Run: headless pygame with SDL's dummy video driver; simulated clock (each Clock.tick advances the game by its frame time, no real sleeping); random seed 0; keys injected as events and as key.get_pressed() state; mouse plan: one left click at the window centre at the start of phase 2, then a move to the lower-right quarter at the start of phase 3.
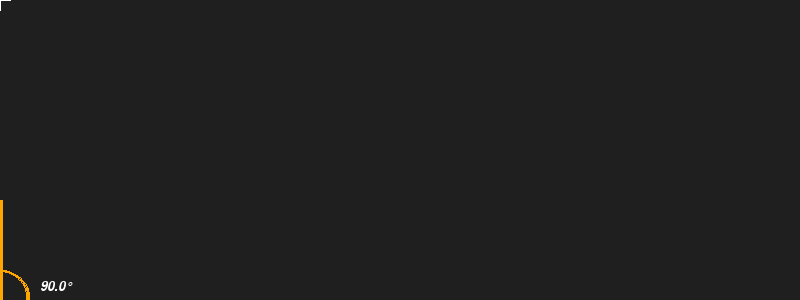
Frame 1 of 4 · flips 1–60 · no input
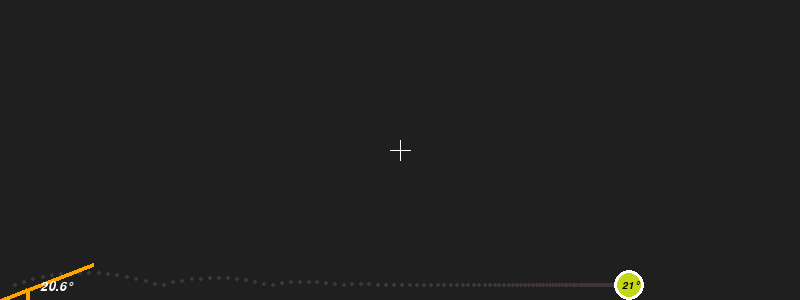
Frame 2 of 4 · flips 61–180 · clicked the window centre · tapped SPACE, RETURN · held RIGHT (→), D
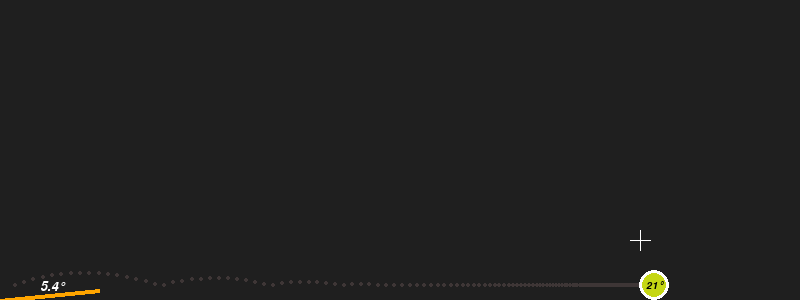
Frame 3 of 4 · flips 181–300 · moved the mouse to the lower-right quarter · held DOWN (↓), S
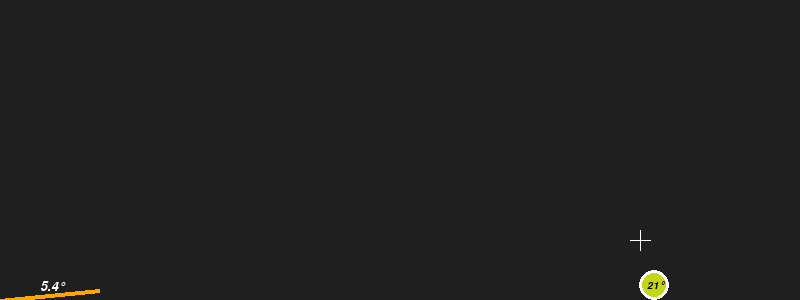
Frame 4 of 4 · flips 301–420 · held LEFT (←), A, UP (↑), W

The pygame program that drew these frames:

import pygame
import random
import math
import sys

pygame.init()
pygame.display.set_caption("projectile motion")
pygame.mouse.set_visible(False)

SCREEN_HEIGHT, SCREEN_WIDTH, FPS = 300, 800, 60
BG_COLOR, LINE_COLOR, ANGLE_COLOR = pygame.Color("grey12"), "orange", "orange"
screen = pygame.display.set_mode((SCREEN_WIDTH, SCREEN_HEIGHT))
clock = pygame.time.Clock()

def random_color():
    return (
        random.randint(0, 255),
        random.randint(0, 255),
        random.randint(0, 255)
    )

def add_text(text, position, size, color):
    font_size = size
    font = pygame.font.Font(None, font_size)
    font.set_italic(True)
    font.set_bold(False)
    text_surface = font.render(text, True, color)
    screen.blit(text_surface, position)

class Ball:
    def __init__(self, gravity, angle, power):
        self.color = random_color()
        self.path_color = "#3e3636"
        self.path_radius = 2
        self.radius = 15
        self.angle = angle
        self.power = power
        self.x = self.radius
        self.y = SCREEN_HEIGHT - self.radius
        self.gravity = gravity * 15
        self.mass = 10
        self.vx = math.cos(self.angle) * self.power
        self.vy = -math.sin(self.angle) * self.power
        self.time = 1 / FPS
        self.x_damping = 0.97
        self.y_damping = 0.9
        self.is_moving = True
        self.paths = []

    def draw(self):
        pygame.draw.circle(screen, "white", (self.x, self.y), self.radius)
        pygame.draw.circle(screen, self.color, (self.x, self.y), self.radius - 3)

        if self.is_moving:
            self.paths.append((self.x, self.y))

    def add_gravity(self):
        self.vy += self.gravity * self.time
        self.y += (self.vy * self.time) + (0.5 * self.gravity * (self.time**2))

    def add_horizontal_velocity(self):
        self.x += self.vx * self.time
        if abs(self.vx) <= 0.7:
            self.is_moving = False

    def add_path(self):
        num = 0
        for points in self.paths:
            if num == 0:
                pygame.draw.circle(screen, self.path_color, points, self.path_radius)
                num = 1
            num -= 1
        if self.is_moving == False:
            self.paths.clear()

    def add_text(self):
        add_text(f"{round(math.degrees(self.angle))}°",
                 (self.x - self.radius / 2, self.y - self.radius / 4), 15, "black")

    def handle_wall_collision(self):
        if self.y >= SCREEN_HEIGHT - self.radius:
            self.y = SCREEN_HEIGHT - self.radius
            self.vy *= -self.y_damping
            self.vx *= self.x_damping
        if self.y <= self.radius:
            self.vy *= -1
        if self.x >= SCREEN_WIDTH - self.radius:
            self.vx *= -1
        if self.x <= self.radius:
            self.vx *= -1

def get_mouse_angle(mouse_x, mouse_y):
    x_comp = mouse_x
    y_comp = SCREEN_HEIGHT - mouse_y
    angle = math.atan2(y_comp, x_comp)
    return angle

def display_angle_line(mouse_x, mouse_y):
    length = 100
    angle = get_mouse_angle(mouse_x, mouse_y)
    end_x = math.cos(angle) * length
    end_y = SCREEN_HEIGHT - math.sin(angle) * length
    arc_radius = 30
    arc_rect = pygame.Rect(0 - arc_radius, SCREEN_HEIGHT - arc_radius, 2 * arc_radius, 2 * arc_radius)

    pygame.draw.line(screen, LINE_COLOR, (0, SCREEN_HEIGHT), (end_x, end_y), width=4)
    pygame.draw.arc(screen, ANGLE_COLOR, arc_rect, math.radians(270), angle, 2)

    round_angle = round(math.degrees(angle), 1)
    add_text(f"{round_angle}°", (40, SCREEN_HEIGHT - 20), 20, "white")

def draw_cursor(mouse_x, mouse_y):
    length = 10
    cursor_color = "white"
    pygame.draw.line(
        screen, cursor_color,
        (mouse_x - length, mouse_y),
        (mouse_x + length, mouse_y), width=1
    )
    pygame.draw.line(
        screen, cursor_color,
        (mouse_x, mouse_y - length),
        (mouse_x, mouse_y + length), width=1
    )

gravity = 9.8 * 10
power = 600
balls = []

while True:
    mouse_x, mouse_y = pygame.mouse.get_pos()
    mouse_hypotenuse = math.sqrt((mouse_x)**2 + (SCREEN_HEIGHT - mouse_y)**2) * 2

    for event in pygame.event.get():
        if event.type == pygame.QUIT:
            pygame.quit()
            sys.exit()
        if event.type == pygame.MOUSEBUTTONDOWN:
            if event.button == 1:
                angle = get_mouse_angle(mouse_x, mouse_y)
                ball = Ball(gravity, angle, power)
                balls.append(ball)
        if event.type == pygame.KEYDOWN:
            if event.key == pygame.K_SPACE:
                balls.clear()

    screen.fill(BG_COLOR)

    for ball in balls:
        ball.add_path()

    for ball in balls:
        ball.draw()
        ball.add_text()
        ball.add_gravity()
        ball.add_horizontal_velocity()
        ball.handle_wall_collision()

    display_angle_line(mouse_x, mouse_y)
    draw_cursor(mouse_x, mouse_y)
    pygame.display.update()
    clock.tick(FPS)
    
